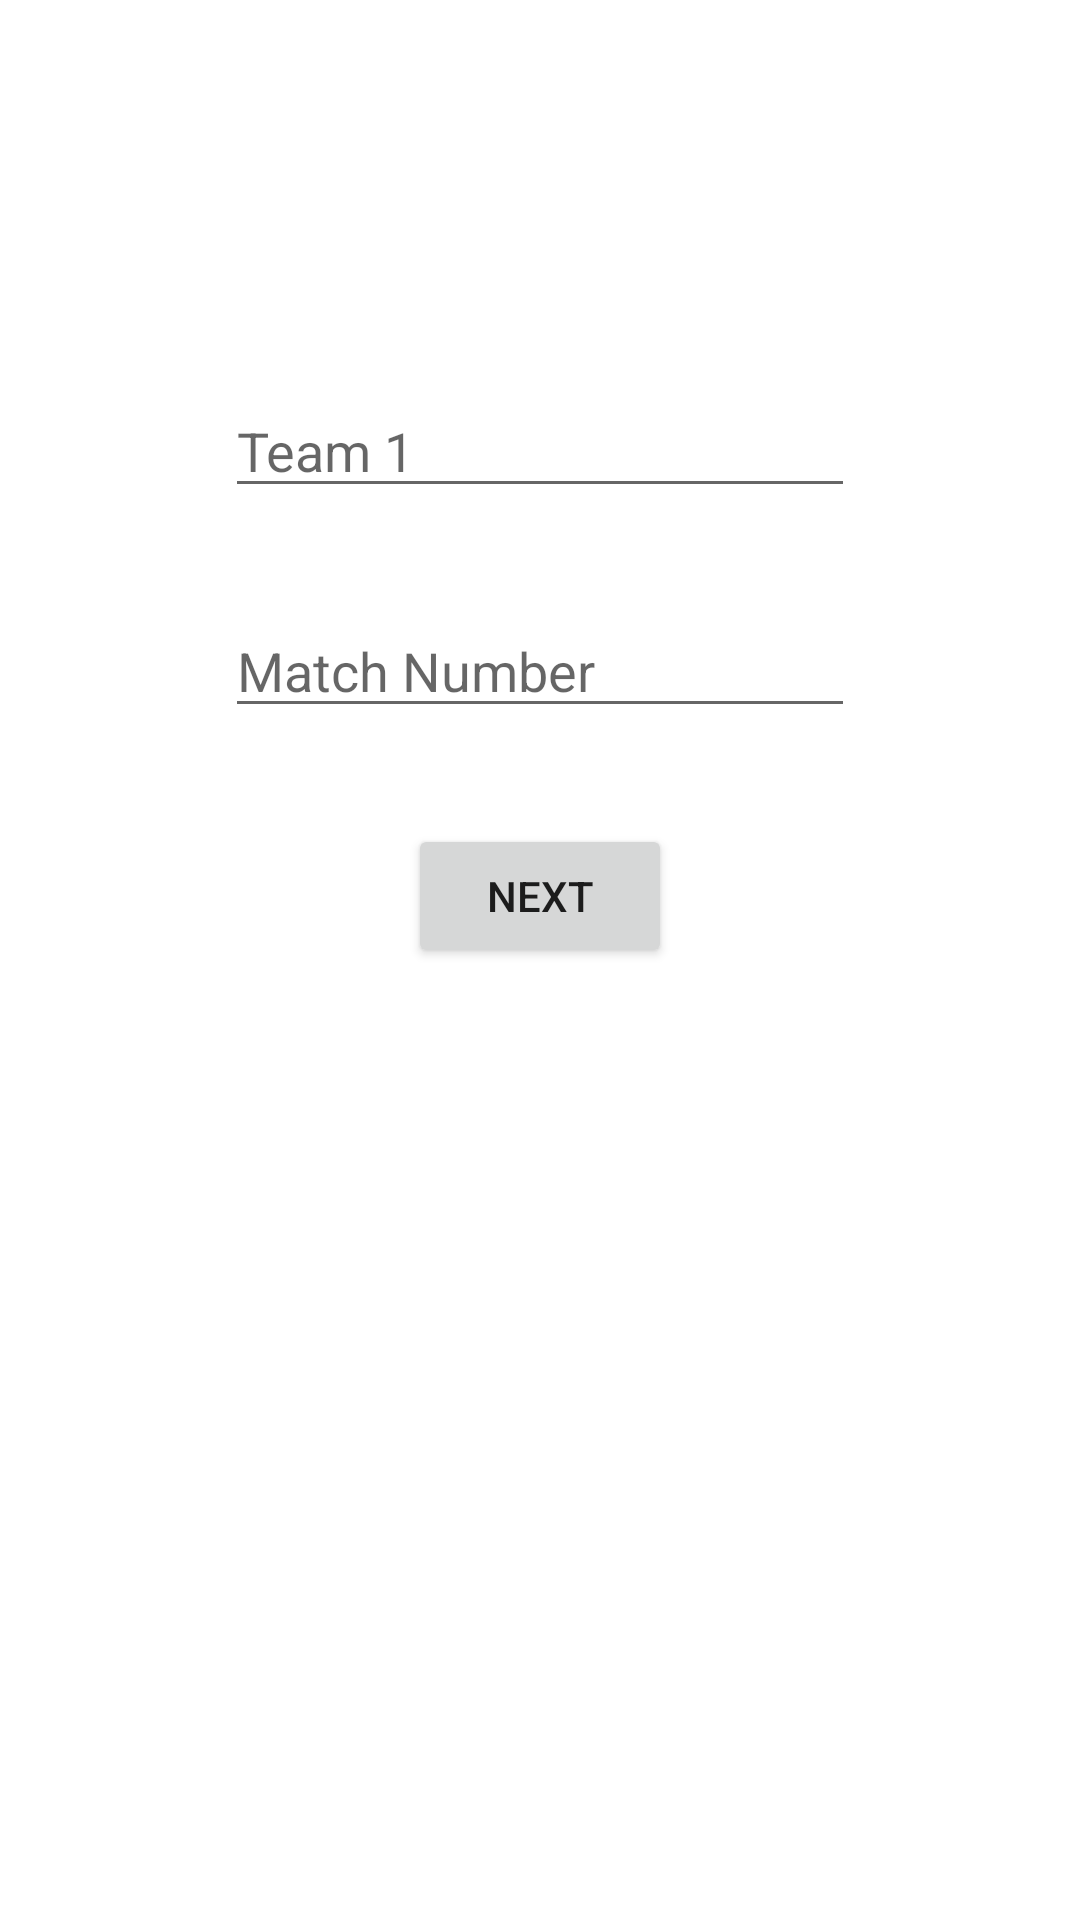

Reconstruct the res/layout file that produces this screen, plus the resources it refers to.
<!-- AndroidManifest.xml: application theme Theme.FRCScoutingApp2023 -->
<!-- res/layout/activity_update_prematch_data.xml -->
<?xml version="1.0" encoding="utf-8"?>
<androidx.constraintlayout.widget.ConstraintLayout xmlns:android="http://schemas.android.com/apk/res/android"
    xmlns:app="http://schemas.android.com/apk/res-auto"
    xmlns:tools="http://schemas.android.com/tools"
    android:layout_width="match_parent"
    android:layout_height="match_parent"
    tools:context=".UpdatePreMatchData">

    <EditText
        android:id="@+id/team1_input_et"
        android:layout_width="wrap_content"
        android:layout_height="wrap_content"
        android:layout_marginTop="128dp"
        android:ems="10"
        android:hint="Team 1"
        android:inputType="number"
        android:nextFocusDown="@id/team2_input_et"
        app:layout_constraintEnd_toEndOf="parent"
        app:layout_constraintStart_toStartOf="parent"
        app:layout_constraintTop_toTopOf="parent" />

    <EditText
        android:id="@+id/matchNum_input_et"
        android:layout_width="wrap_content"
        android:layout_height="wrap_content"
        android:layout_marginTop="32dp"
        android:ems="10"
        android:hint="Match Number"
        android:inputType="number"
        app:layout_constraintStart_toStartOf="@+id/team1_input_et"
        app:layout_constraintTop_toBottomOf="@+id/team1_input_et" />

    <Button
        android:id="@+id/toAutonButton"
        android:layout_width="wrap_content"
        android:layout_height="wrap_content"
        android:layout_marginTop="32dp"
        android:text="Next"
        app:layout_constraintEnd_toEndOf="@+id/matchNum_input_et"
        app:layout_constraintStart_toStartOf="@+id/matchNum_input_et"
        app:layout_constraintTop_toBottomOf="@+id/matchNum_input_et" />
</androidx.constraintlayout.widget.ConstraintLayout>
<!-- resources referenced by this layout -->
<resources>
  <style name="Theme.FRCScoutingApp2023" parent="Theme.MaterialComponents.DayNight.DarkActionBar">
          
          <item name="colorPrimary">#003CEE</item>
          <item name="colorPrimaryVariant">#0018B3</item>
          <item name="colorOnPrimary">@color/white</item>
          
          <item name="colorSecondary">@color/teal_200</item>
          <item name="colorSecondaryVariant">@color/teal_700</item>
          <item name="colorOnSecondary">@color/black</item>
          
          <item name="android:statusBarColor">?attr/colorPrimaryVariant</item>
          
      </style>
  <color name="white">#FFFFFFFF</color>
  <color name="teal_200">#FF03DAC5</color>
  <color name="teal_700">#FF018786</color>
  <color name="black">#FF000000</color>
</resources>
